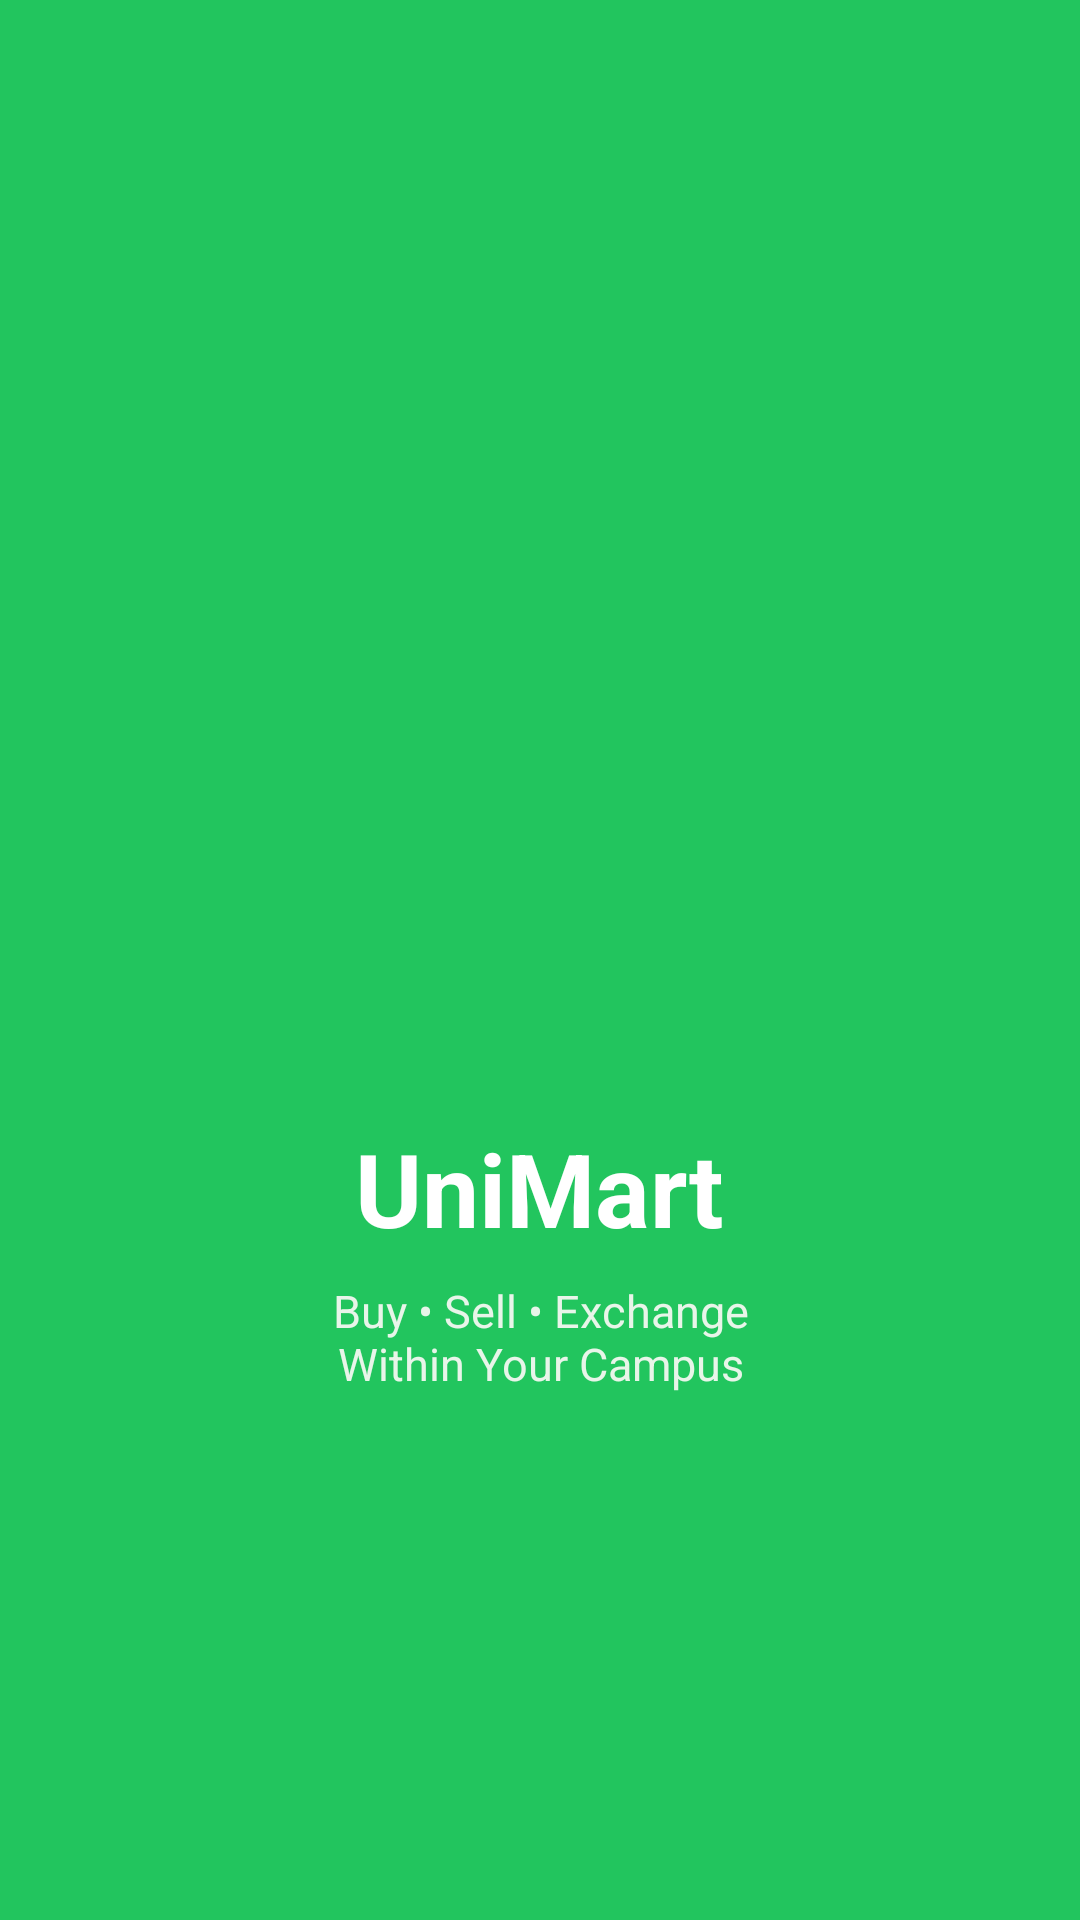

Reconstruct the res/layout file that produces this screen, plus the resources it refers to.
<!-- AndroidManifest.xml: application theme Theme.UniMart -->
<!-- res/layout/activity_splash.xml -->
<?xml version="1.0" encoding="utf-8"?>
<androidx.constraintlayout.widget.ConstraintLayout
    xmlns:android="http://schemas.android.com/apk/res/android"
    xmlns:app="http://schemas.android.com/apk/res-auto"
    android:layout_width="match_parent"
    android:layout_height="match_parent"
    android:background="@color/unimart_primary">

    <LinearLayout
        android:id="@+id/splashContainer"
        android:layout_width="wrap_content"
        android:layout_height="wrap_content"
        android:gravity="center"
        android:orientation="vertical"

        app:layout_constraintTop_toTopOf="parent"
        app:layout_constraintBottom_toBottomOf="parent"
        app:layout_constraintStart_toStartOf="parent"
        app:layout_constraintEnd_toEndOf="parent">

        <ImageView
            android:id="@+id/logoImage"
            android:layout_width="170dp"
            android:layout_height="170dp"
            android:contentDescription="UniMart Logo"
            android:src="@drawable/unimart_logo" />

        <TextView
            android:id="@+id/tvAppName"
            android:layout_width="wrap_content"
            android:layout_height="wrap_content"
            android:layout_marginTop="28dp"
            android:text="@string/app_name"
            android:textColor="@color/unimart_text_on_primary"
            android:textSize="34sp"
            android:textStyle="bold" />

        <TextView
            android:id="@+id/tvTagline"
            android:layout_width="wrap_content"
            android:layout_height="wrap_content"
            android:layout_marginTop="8dp"
            android:gravity="center"
            android:text="@string/app_tagline"
            android:textColor="#E8F5E9"
            android:textSize="15sp" />

    </LinearLayout>

</androidx.constraintlayout.widget.ConstraintLayout>
<!-- resources referenced by this layout -->
<resources>
  <color name="unimart_primary">#22C55E</color>
  <color name="unimart_text_on_primary">#FFFFFF</color>
  <string name="app_name">UniMart</string>
  <string name="app_tagline">Buy • Sell • Exchange\nWithin Your Campus</string>
  <style name="Theme.UniMart" parent="Base.Theme.UniMart" />
  <color name="white">#FFFFFF</color>
  <color name="unimart_background">#18181B</color>
  <color name="unimart_surface">#27272A</color>
  <color name="unimart_text_primary">#FAFAFA</color>
  <color name="unimart_surface_elevated">#323238</color>
  <color name="unimart_text_secondary">#A1A1AA</color>
  <color name="unimart_error">#EF4444</color>
  <style name="Widget.UniMart.Card" parent="Widget.Material3.CardView.Elevated">
          <item name="cardBackgroundColor">@color/unimart_surface</item>
          <item name="cardCornerRadius">@dimen/radius_premium</item>
          <item name="cardElevation">@dimen/card_elevation</item>
          <item name="strokeWidth">0dp</item>
          <item name="android:stateListAnimator">@animator/card_state_animator</item>
          <item name="android:clickable">true</item>
          <item name="android:focusable">true</item>
      </style>
  <style name="Widget.UniMart.Button" parent="Widget.Material3.Button">
          <item name="android:minHeight">@dimen/btn_height</item>
          <item name="android:textSize">16sp</item>
          <item name="android:textStyle">bold</item>
          <item name="backgroundTint">@color/unimart_primary</item>
          <item name="android:textColor">@color/white</item>
          <item name="cornerRadius">@dimen/radius_premium</item>
          <item name="rippleColor">#33FFFFFF</item>
      </style>
  <style name="Widget.UniMart.Chip" parent="Widget.Material3.Chip.Assist">
          <item name="chipBackgroundColor">@color/unimart_surface_elevated</item>
          <item name="android:textColor">@color/unimart_primary</item>
          <item name="chipIconTint">@color/unimart_primary</item>
          <item name="chipCornerRadius">@dimen/radius_medium</item>
          <item name="chipStrokeWidth">0dp</item>
      </style>
  <style name="Widget.UniMart.BottomNav" parent="Widget.Material3.BottomNavigationView">
          <item name="backgroundTint">@color/unimart_bottom_nav</item>
          <item name="itemIconTint">@color/unimart_nav_selector</item>
          <item name="itemTextColor">@color/unimart_nav_selector</item>
          <item name="itemRippleColor">#22FFFFFF</item>
      </style>
  <style name="Widget.UniMart.FAB" parent="Widget.Material3.ExtendedFloatingActionButton.Primary">
          <item name="backgroundTint">@color/unimart_primary</item>
          <item name="android:textColor">@color/white</item>
          <item name="iconTint">@color/white</item>
          <item name="cornerRadius">@dimen/radius_premium</item>
      </style>
  <style name="Widget.UniMart.Toolbar" parent="Widget.Material3.Toolbar">
          <item name="background">@color/unimart_background</item>
          <item name="titleTextColor">@color/white</item>
          <item name="navigationIconTint">@color/white</item>
          <item name="titleCentered">true</item>
      </style>
  <style name="ThemeOverlay.UniMart.Popup" parent="ThemeOverlay.Material3.AutoCompleteTextView">
          <item name="colorSurface">@color/unimart_surface_elevated</item>
          <item name="colorOnSurface">@color/white</item>
          <item name="android:textColor">@color/white</item>
          <item name="android:textColorPrimary">@color/white</item>
      </style>
  <color name="unimart_bottom_nav">#1F1F23</color>
  <dimen name="radius_premium">20dp</dimen>
  <dimen name="card_elevation">2dp</dimen>
  <dimen name="btn_height">56dp</dimen>
  <dimen name="radius_medium">12dp</dimen>
</resources>
